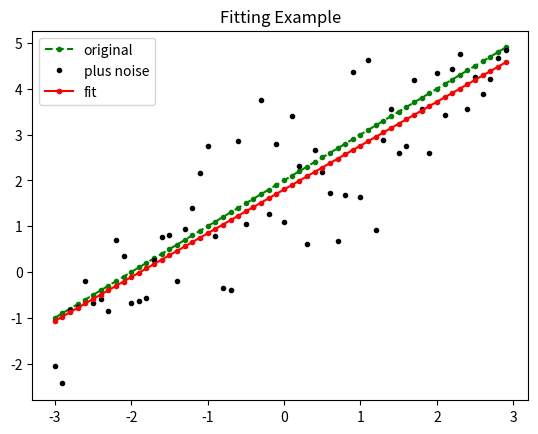

Generate this figure with matplotlib:
%matplotlib inline
from scipy.optimize import curve_fit
import numpy as np
import matplotlib.pyplot as plt

def f(x, a, b):
    return a * x + b

x = np.arange(-3., 3., 0.1)
y = f(x, 1., 2.)

yn = y + 0.9 * np.random.normal(size=x.shape[0])

popt, pcov = curve_fit(f, x, yn)

print(popt)
print(pcov)

plt.title('Fitting Example')
plt.plot(x, y,'g.--')
plt.plot(x, yn,'k.')
plt.plot(x, f(x, *popt),'r.-')
plt.legend(['original','plus noise', 'fit'])

plt.show()

